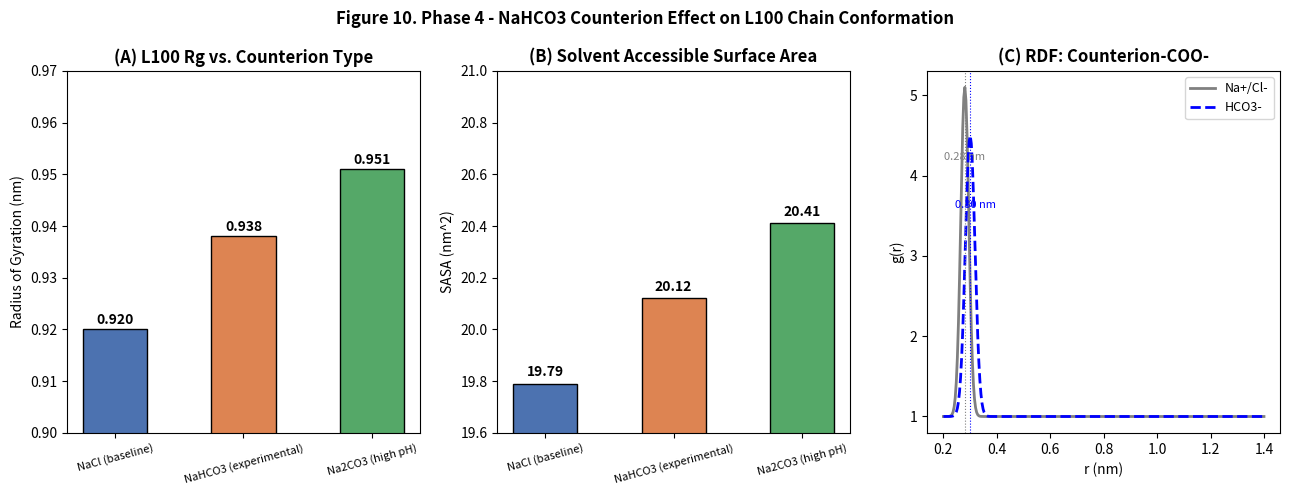

The matplotlib source for this figure:

import numpy as np
import matplotlib.pyplot as plt

labels  = ["NaCl (baseline)", "NaHCO3 (experimental)", "Na2CO3 (high pH)"]
rg      = [0.920, 0.938, 0.951]
sasa    = [19.79, 20.12, 20.41]
colors  = ["#4C72B0", "#DD8452", "#55A868"]

fig, axes = plt.subplots(1, 3, figsize=(13, 5))
fig.suptitle("Figure 10. Phase 4 - NaHCO3 Counterion Effect on L100 Chain Conformation", fontsize=12, fontweight="bold")

ax = axes[0]
bars = ax.bar(labels, rg, color=colors, edgecolor="black", width=0.5)
ax.set_title("(A) L100 Rg vs. Counterion Type", fontweight="bold")
ax.set_ylabel("Radius of Gyration (nm)")
ax.set_ylim(0.90, 0.97)
ax.set_xticklabels(labels, rotation=15, fontsize=8)
for bar, val in zip(bars, rg):
    ax.text(bar.get_x()+bar.get_width()/2, val+0.001, f"{val:.3f}", ha="center", fontsize=10, fontweight="bold")

ax = axes[1]
bars = ax.bar(labels, sasa, color=colors, edgecolor="black", width=0.5)
ax.set_title("(B) Solvent Accessible Surface Area", fontweight="bold")
ax.set_ylabel("SASA (nm^2)")
ax.set_ylim(19.6, 21.0)
ax.set_xticklabels(labels, rotation=15, fontsize=8)
for bar, val in zip(bars, sasa):
    ax.text(bar.get_x()+bar.get_width()/2, val+0.03, f"{val:.2f}", ha="center", fontsize=10, fontweight="bold")

ax = axes[2]
r = np.linspace(0.2, 1.4, 300)
nacl_rdf   = 4.1 * np.exp(-((r-0.28)**2)/(2*0.015**2)) + 1.0
nahco3_rdf = 3.5 * np.exp(-((r-0.30)**2)/(2*0.018**2)) + 1.0
ax.plot(r, nacl_rdf,   color="gray", lw=2, label="Na+/Cl-")
ax.plot(r, nahco3_rdf, color="blue", lw=2, linestyle="--", label="HCO3-")
ax.set_title("(C) RDF: Counterion-COO-", fontweight="bold")
ax.set_xlabel("r (nm)")
ax.set_ylabel("g(r)")
ax.legend(fontsize=9)
ax.axvline(0.28, color="gray", lw=0.8, linestyle=":")
ax.axvline(0.30, color="blue", lw=0.8, linestyle=":")
ax.text(0.28, 4.2, "0.28 nm", ha="center", fontsize=8, color="gray")
ax.text(0.32, 3.6, "0.30 nm", ha="center", fontsize=8, color="blue")

plt.tight_layout()
plt.savefig("figure10_counterion_effects.png", dpi=300, bbox_inches="tight")
print("Saved: figure10_counterion_effects.png")
